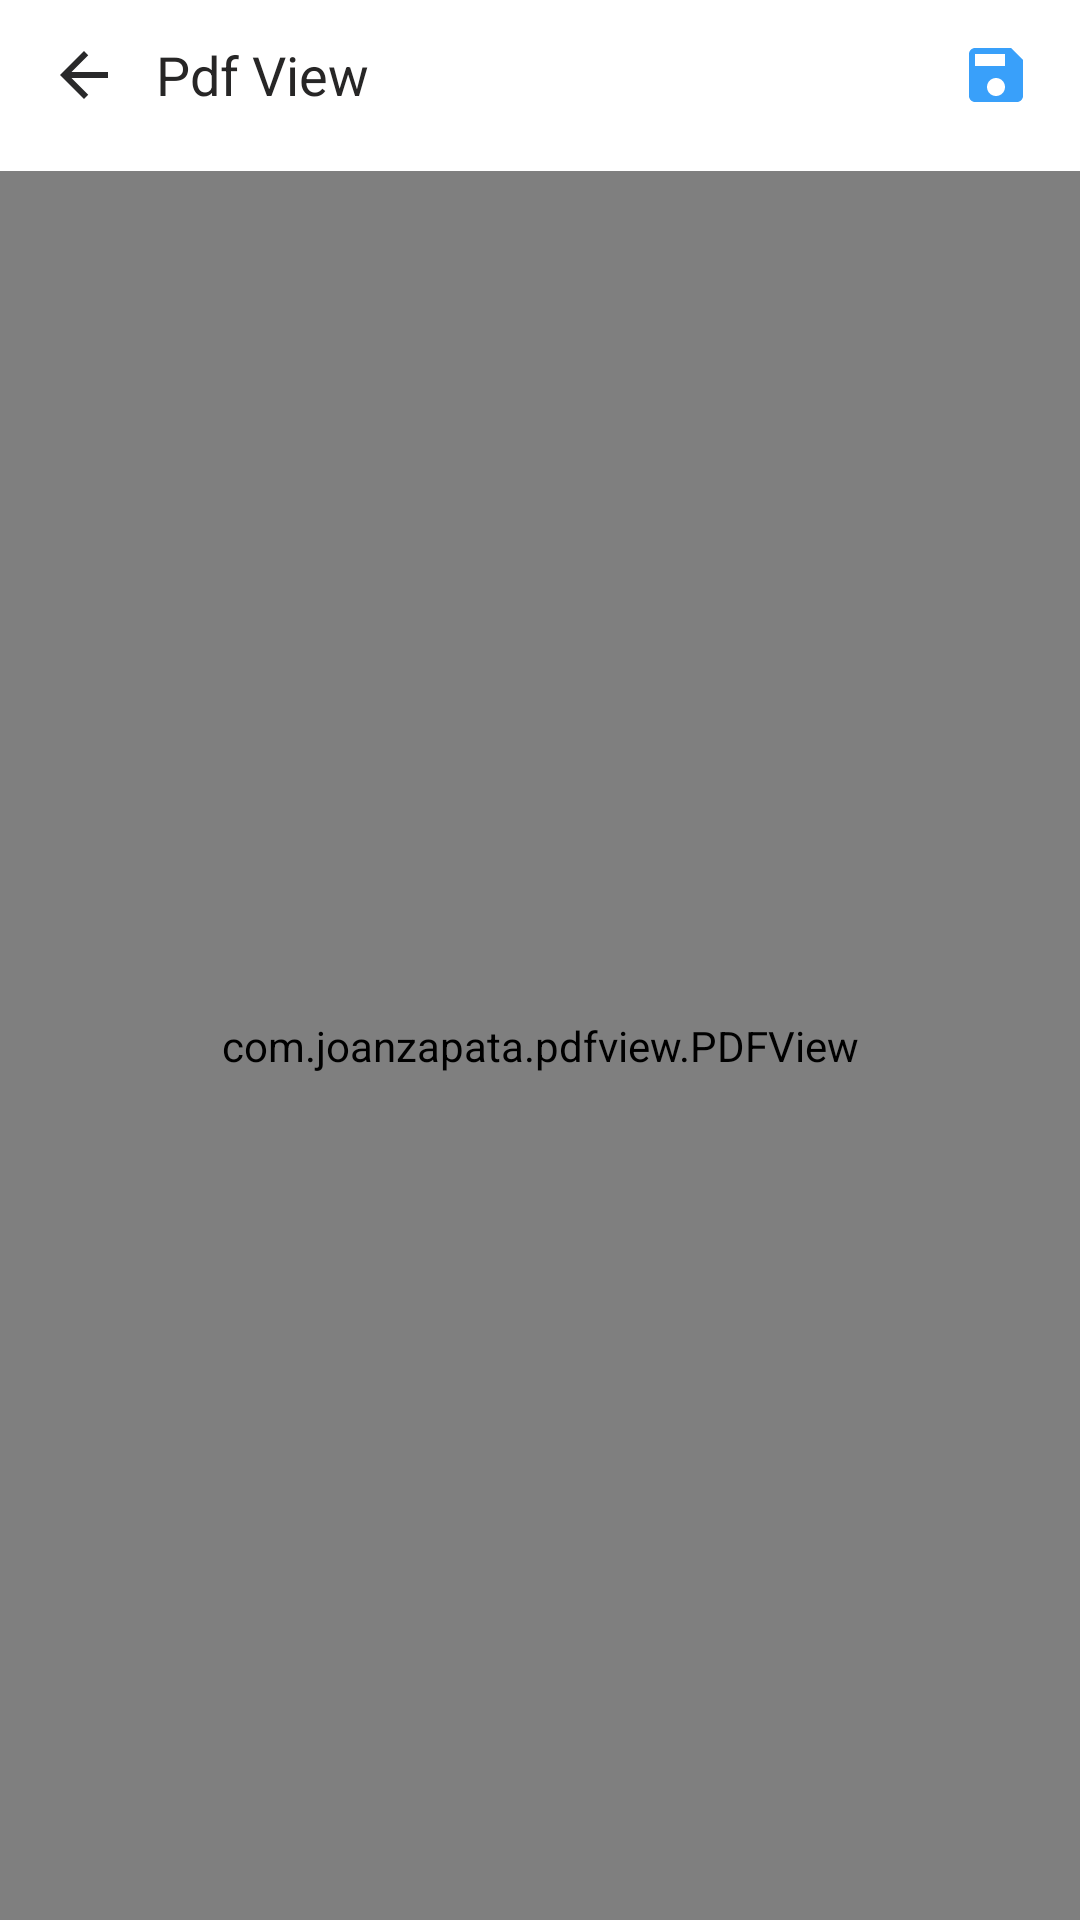

Layout XML and referenced resources for this Android screen:
<!-- AndroidManifest.xml: application theme Theme.GajiPegawai -->
<!-- res/layout/activity_pdf_view.xml -->
<?xml version="1.0" encoding="utf-8"?>
<androidx.constraintlayout.widget.ConstraintLayout xmlns:android="http://schemas.android.com/apk/res/android"
    xmlns:app="http://schemas.android.com/apk/res-auto"
    xmlns:tools="http://schemas.android.com/tools"
    android:layout_width="match_parent"
    android:layout_height="match_parent"
    tools:context=".views.PdfView">
    <include
        layout="@layout/app_bar_pdf"
        android:layout_width="match_parent"
        android:layout_height="match_parent" />
</androidx.constraintlayout.widget.ConstraintLayout>
<!-- res/layout/app_bar_pdf.xml (included above) -->
<?xml version="1.0" encoding="utf-8"?>
<androidx.coordinatorlayout.widget.CoordinatorLayout xmlns:android="http://schemas.android.com/apk/res/android"
    xmlns:app="http://schemas.android.com/apk/res-auto"
    xmlns:tools="http://schemas.android.com/tools"
    android:layout_width="match_parent"
    android:layout_height="match_parent"
    tools:context=".views.PdfView">

    <com.google.android.material.appbar.AppBarLayout
        android:layout_width="match_parent"
        android:layout_height="wrap_content"
        app:elevation="0dp">

        <RelativeLayout
            android:layout_width="match_parent"
            android:layout_height="50dp"
            android:layout_gravity="center_horizontal"
            android:background="@color/white"
            android:paddingHorizontal="16dp"
            >
            <ImageView
                android:id="@+id/back_icon"
                android:layout_width="wrap_content"
                android:layout_height="wrap_content"
                android:layout_alignParentLeft="true"
                android:layout_centerVertical="true"
                android:src="@drawable/ic_baseline_arrow_back_24"/>
            <TextView
                android:layout_width="wrap_content"
                android:layout_height="wrap_content"
                android:layout_centerVertical="true"
                android:layout_marginStart="12dp"
                android:layout_toEndOf="@+id/back_icon"
                android:textColor="@color/black70"
                android:textSize="18sp"
                android:text="Pdf View"/>

            <ImageView
                android:id="@+id/save_icon"
                android:layout_width="wrap_content"
                android:layout_height="wrap_content"
                android:layout_alignParentRight="true"
                android:layout_centerVertical="true"
                android:src="@drawable/ic_baseline_save_24"/>

        </RelativeLayout>


    </com.google.android.material.appbar.AppBarLayout>

    <include layout="@layout/content_pdf" />

</androidx.coordinatorlayout.widget.CoordinatorLayout>
<!-- res/layout/content_pdf.xml (included above) -->
<?xml version="1.0" encoding="utf-8"?>
<RelativeLayout xmlns:android="http://schemas.android.com/apk/res/android"
    xmlns:app="http://schemas.android.com/apk/res-auto"
    xmlns:tools="http://schemas.android.com/tools"
    android:layout_width="match_parent"
    android:layout_height="match_parent"
    tools:context=".views.HomeActivity"
    tools:showIn="@layout/app_bar_pdf">

    <com.joanzapata.pdfview.PDFView
        android:id="@+id/pdfView"
        android:layout_width="match_parent"
        android:layout_height="match_parent"
        android:layout_marginTop="57dp"/>


</RelativeLayout>
<!-- resources referenced by this layout -->
<resources>
  <color name="black70">#272626</color>
  <color name="white">#FFFFFFFF</color>
  <!-- drawable ic_baseline_arrow_back_24 (drawable) -->
  <vector android:autoMirrored="true" android:height="24dp"
      android:tint="#29292A" android:viewportHeight="24"
      android:viewportWidth="24" android:width="24dp" xmlns:android="http://schemas.android.com/apk/res/android">
      <path android:fillColor="@android:color/white" android:pathData="M20,11H7.83l5.59,-5.59L12,4l-8,8 8,8 1.41,-1.41L7.83,13H20v-2z"/>
  </vector>
  <!-- drawable ic_baseline_save_24 (drawable) -->
  <vector android:height="24dp" android:tint="#39A0FA"
      android:viewportHeight="24" android:viewportWidth="24"
      android:width="24dp" xmlns:android="http://schemas.android.com/apk/res/android">
      <path android:fillColor="@android:color/white" android:pathData="M17,3L5,3c-1.11,0 -2,0.9 -2,2v14c0,1.1 0.89,2 2,2h14c1.1,0 2,-0.9 2,-2L21,7l-4,-4zM12,19c-1.66,0 -3,-1.34 -3,-3s1.34,-3 3,-3 3,1.34 3,3 -1.34,3 -3,3zM15,9L5,9L5,5h10v4z"/>
  </vector>
  <style name="Theme.GajiPegawai" parent="Theme.MaterialComponents.DayNight.NoActionBar">
          
          <item name="colorPrimary">@color/bgBlue</item>
  
          <item name="colorPrimaryDark">@color/black</item>
          <item name="colorOnSecondary">@color/bgBlue</item>
          <item name="colorAccent">@color/black</item>
          
          <item name="android:statusBarColor">@color/white50</item>
          
      </style>
  <color name="bgBlue">#39A0FA</color>
  <color name="black">#FF000000</color>
  <color name="white50">#DBDBDB</color>
</resources>
